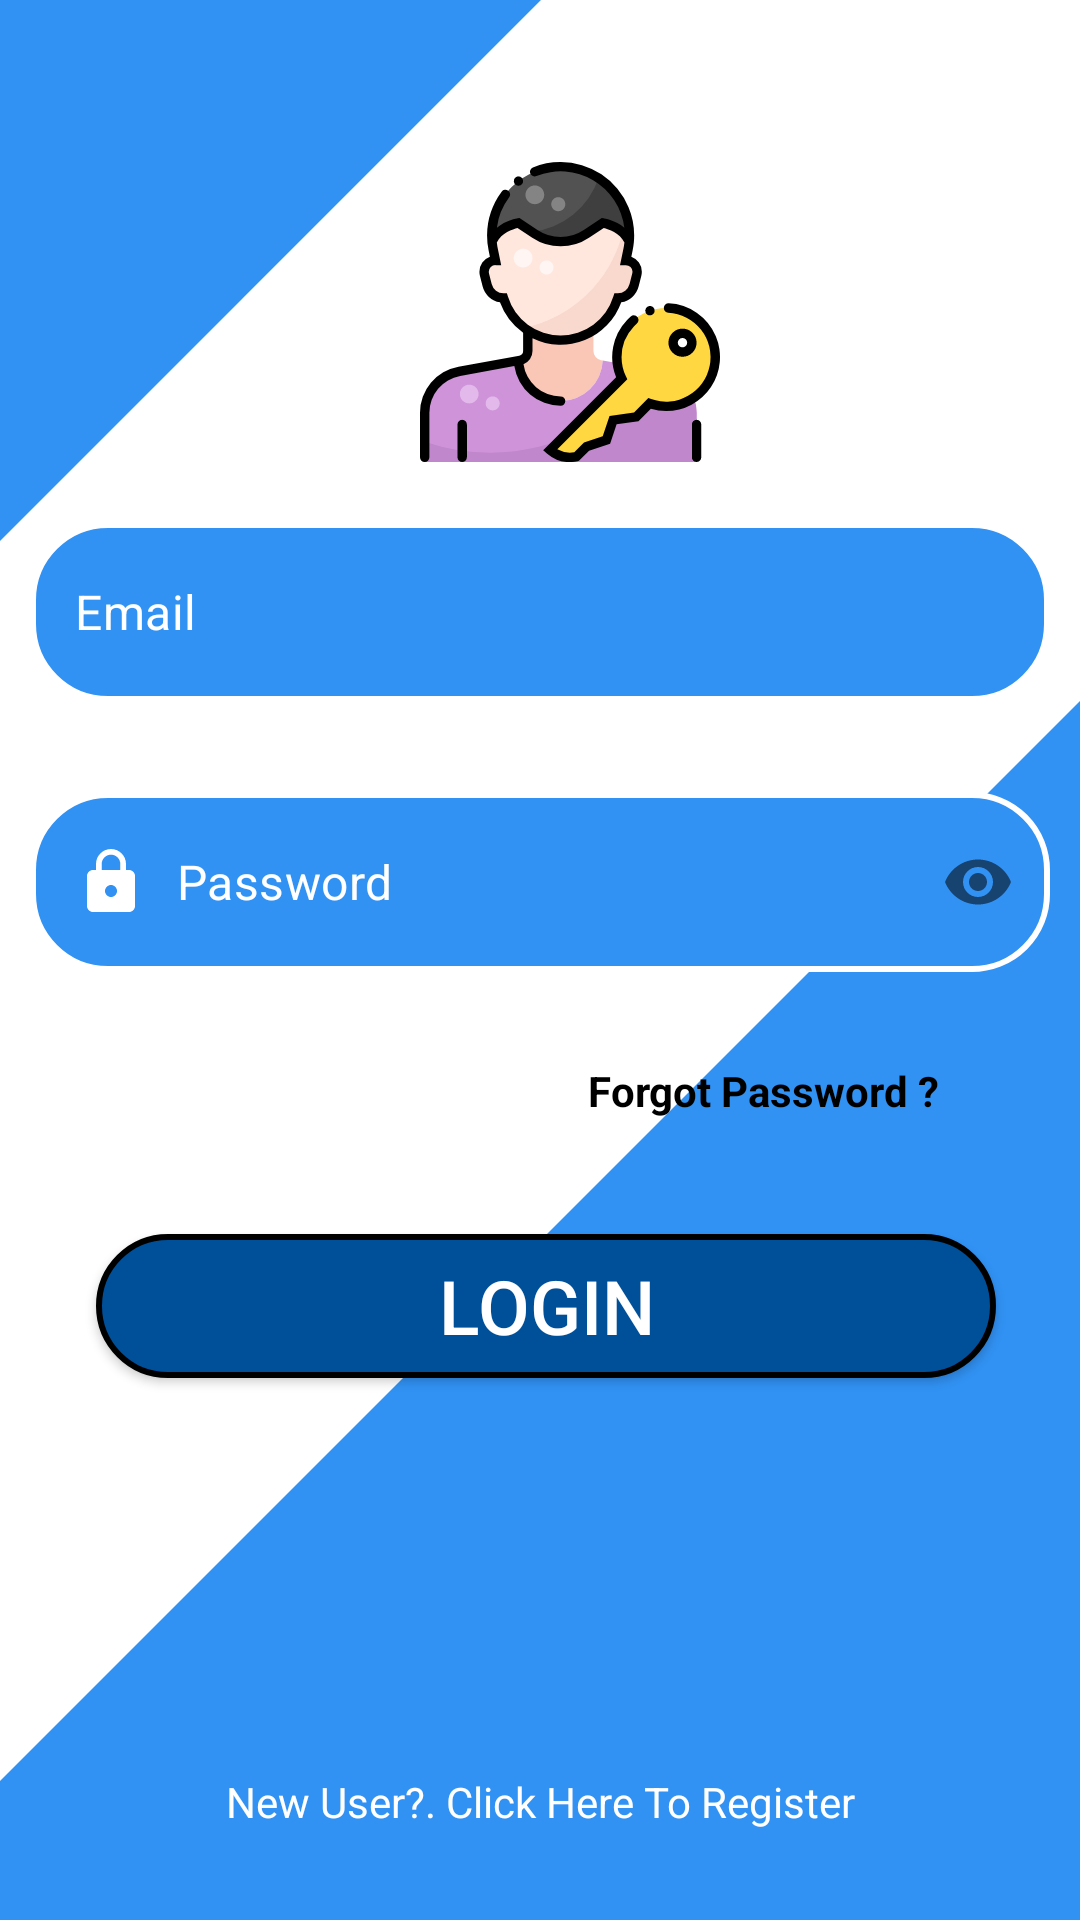

The Android layout XML behind this screen, and the referenced resources:
<!-- AndroidManifest.xml: application theme Theme.PGIDoctor -->
<!-- res/layout/activity_login.xml -->
<?xml version="1.0" encoding="utf-8"?>
<androidx.constraintlayout.widget.ConstraintLayout xmlns:android="http://schemas.android.com/apk/res/android"
    xmlns:tools="http://schemas.android.com/tools"
    android:layout_width="match_parent"
    android:layout_height="match_parent"
    xmlns:app="http://schemas.android.com/apk/res-auto"
    android:background="#FFFFFF"
    tools:context=".LoginActivity">

    <View
        android:id="@+id/view"
        android:layout_width="match_parent"
        android:layout_height="wrap_content"
        android:background="@drawable/triangle"
        app:layout_constraintEnd_toEndOf="parent"
        app:layout_constraintStart_toStartOf="parent"
        app:layout_constraintTop_toTopOf="parent" />

    <View
        android:layout_width="match_parent"
        android:layout_height="wrap_content"
        android:background="@drawable/trianglee"
        app:layout_constraintEnd_toEndOf="parent"
        app:layout_constraintStart_toStartOf="parent"
        app:layout_constraintTop_toTopOf="parent" />

    <ImageView
        android:id="@+id/imageView"
        android:layout_width="100dp"
        android:layout_height="100dp"
        android:layout_marginStart="155dp"
        android:layout_marginTop="54dp"
        android:src="@drawable/ic_key"
        app:layout_constraintStart_toStartOf="parent"
        app:layout_constraintTop_toTopOf="parent"
        android:layout_marginLeft="140dp" />

    <com.google.android.material.textfield.TextInputLayout
        android:id="@+id/email_text"
        android:layout_width="match_parent"
        android:layout_height="wrap_content"
        app:hintEnabled="false"
        android:layout_marginTop="10dp"
        app:boxStrokeWidth="0dp"
        app:boxStrokeWidthFocused="0dp"
        app:layout_constraintEnd_toEndOf="parent"
        app:layout_constraintStart_toStartOf="parent"
        app:layout_constraintTop_toBottomOf="@+id/imageView">

        <com.google.android.material.textfield.TextInputEditText
            android:layout_width="match_parent"
            android:layout_height="60dp"
            android:layout_margin="10dp"
            android:layout_marginStart="10dp"
            android:layout_marginTop="200dp"
            android:layout_marginEnd="10dp"
            android:background="@drawable/edit_text_shape"
            android:drawableStart="@drawable/ic_mail"
            android:drawablePadding="10dp"
            android:hint="Email"
            android:textSize="16dp"
            android:inputType="textEmailAddress"
            android:padding="15dp"
            android:textColor="@android:color/white"
            android:textColorHint="@android:color/white" />

    </com.google.android.material.textfield.TextInputLayout>

    <com.google.android.material.textfield.TextInputLayout
        android:id="@+id/password_text"
        android:layout_width="match_parent"
        android:layout_height="wrap_content"
        android:layout_marginTop="10dp"
        app:endIconMode="password_toggle"
        app:hintEnabled="false"
        app:boxStrokeWidth="0dp"
        app:hintAnimationEnabled="true"
        app:boxStrokeWidthFocused="0dp"
        app:layout_constraintEnd_toEndOf="parent"
        app:layout_constraintStart_toStartOf="parent"
        app:layout_constraintTop_toBottomOf="@+id/email_text">

        <com.google.android.material.textfield.TextInputEditText
            android:layout_width="match_parent"
            android:layout_height="60dp"
            android:layout_margin="10dp"
            android:layout_marginStart="10dp"
            android:layout_marginEnd="10dp"
            android:layout_marginTop="200dp"
            android:inputType="textPassword"
            android:hint="Password"
            android:padding="15dp"
            android:textSize="16dp"
            android:textColor="@android:color/white"
            android:textColorHint="@android:color/white"
            android:background="@drawable/edit_text_shape"
            android:drawableStart="@drawable/lock_icon"
            android:drawablePadding="10dp" />

    </com.google.android.material.textfield.TextInputLayout>

    <TextView
        android:id="@+id/forgot_password"
        android:layout_width="153dp"
        android:layout_height="39dp"
        android:layout_marginTop="15dp"
        android:layout_marginRight="16dp"
        android:foreground="?attr/selectableItemBackground"
        android:padding="5dp"
        android:text="Forgot Password ?"
        android:textSize="14dp"
        android:textColor="@android:color/black"
        app:layout_constraintEnd_toEndOf="parent"
        android:textStyle="bold"
        app:layout_constraintTop_toBottomOf="@+id/password_text"
        tools:ignore="MissingConstraints" />

    <android.widget.Button
        android:id="@+id/login_button"
        android:layout_width="300dp"
        android:layout_height="wrap_content"
        android:layout_margin="20dp"
        android:background="@drawable/button_shape"
        android:text="Login"
        android:textColor="#ffffff"
        android:textSize="25dp"
        app:layout_constraintBottom_toBottomOf="parent"
        app:layout_constraintEnd_toEndOf="parent"
        app:layout_constraintHorizontal_bias="0.6"
        app:layout_constraintStart_toStartOf="parent"
        app:layout_constraintTop_toBottomOf="@id/password_text"
        app:layout_constraintVertical_bias="0.263" />

    <ProgressBar
        android:id="@+id/login_progress"
        android:layout_width="wrap_content"
        android:layout_height="wrap_content"
        android:layout_marginTop="8dp"
        app:layout_constraintTop_toBottomOf="@id/login_button"
        app:layout_constraintStart_toStartOf="parent"
        app:layout_constraintEnd_toEndOf="parent"
        android:visibility="gone"
        tools:visibility="visible"/>

    <TextView
        android:id="@+id/go_to_register"
        android:layout_width="wrap_content"
        android:layout_height="wrap_content"
        android:text="@string/new_user_click_here_to_register"
        android:layout_marginBottom="30dp"
        android:textSize="14dp"
        android:textColor="@android:color/white"
        app:layout_constraintBottom_toBottomOf="parent"
        app:layout_constraintStart_toStartOf="parent"
        app:layout_constraintEnd_toEndOf="parent" />

</androidx.constraintlayout.widget.ConstraintLayout>
<!-- resources referenced by this layout -->
<resources>
  <!-- drawable button_shape (drawable) -->
  <?xml version="1.0" encoding="utf-8"?>
  <shape xmlns:android="http://schemas.android.com/apk/res/android"
      android:shape="rectangle">
  
      <solid android:color="#004f99" />
  
      <corners android:radius="25dp" />
  
      <stroke
          android:width="2dp"
          android:color="@android:color/black" />
  
  </shape>
  <!-- drawable edit_text_shape (drawable) -->
  <?xml version="1.0" encoding="utf-8"?>
  <shape xmlns:android="http://schemas.android.com/apk/res/android"
      android:shape="rectangle">
  
      <solid android:color="#3192F4" />
  
      <corners android:radius="25dp" />
  
      <stroke android:width="2dp"
              android:color="@android:color/white" />
  
  </shape>
  <!-- drawable ic_key: vector/xml drawable (drawable, 7559 chars, omitted) -->
  <!-- drawable lock_icon (drawable) -->
  <vector android:height="24dp" android:tint="#FFFFFF"
      android:viewportHeight="24" android:viewportWidth="24"
      android:width="24dp" xmlns:android="http://schemas.android.com/apk/res/android">
      <path android:fillColor="@android:color/white" android:pathData="M18,8h-1L17,6c0,-2.76 -2.24,-5 -5,-5S7,3.24 7,6v2L6,8c-1.1,0 -2,0.9 -2,2v10c0,1.1 0.9,2 2,2h12c1.1,0 2,-0.9 2,-2L20,10c0,-1.1 -0.9,-2 -2,-2zM12,17c-1.1,0 -2,-0.9 -2,-2s0.9,-2 2,-2 2,0.9 2,2 -0.9,2 -2,2zM15.1,8L8.9,8L8.9,6c0,-1.71 1.39,-3.1 3.1,-3.1 1.71,0 3.1,1.39 3.1,3.1v2z"/>
  </vector>
  <!-- drawable triangle (drawable) -->
  <?xml version="1.0" encoding="utf-8"?>
  <layer-list xmlns:android="http://schemas.android.com/apk/res/android" >
      <item>
          <rotate
              android:fromDegrees="45"
              android:toDegrees="45"
              android:pivotX="-20%"
              android:pivotY="87%" >
              <shape
                  android:shape="rectangle" >
                  <stroke android:color="@android:color/transparent" android:width="10dp"/>
                  <solid
                      android:color="#3192F4" />
              </shape>
          </rotate>
      </item>
  </layer-list>
  <!-- drawable trianglee (drawable) -->
  <?xml version="1.0" encoding="utf-8"?>
  <layer-list xmlns:android="http://schemas.android.com/apk/res/android" >
      <item>
          <rotate
              android:fromDegrees="45"
              android:toDegrees="45"
              android:pivotX="87%"
              android:pivotY="-30%" >
              <shape
                  android:shape="rectangle" >
                  <stroke android:color="@android:color/transparent" android:width="10dp"/>
                  <solid
                      android:color="#3192F4" />
              </shape>
          </rotate>
      </item>
  </layer-list>
  <string name="new_user_click_here_to_register">New User?. Click Here To Register</string>
  <style name="Theme.PGIDoctor" parent="Theme.MaterialComponents.DayNight.NoActionBar">
          
          <item name="colorPrimary">@color/purple_500</item>
          <item name="colorPrimaryVariant">@color/purple_700</item>
          <item name="colorOnPrimary">@color/white</item>
          
          <item name="colorSecondary">@color/teal_200</item>
          <item name="colorSecondaryVariant">@color/teal_700</item>
          <item name="colorOnSecondary">@color/black</item>
          
          <item name="android:statusBarColor" tools:targetApi="l">?attr/colorPrimaryVariant</item>
          
      </style>
  <color name="purple_500">#FF6200EE</color>
  <color name="purple_700">#FF3700B3</color>
  <color name="white">#FFFFFFFF</color>
  <color name="teal_200">#FF03DAC5</color>
  <color name="teal_700">#FF018786</color>
  <color name="black">#FF000000</color>
</resources>
